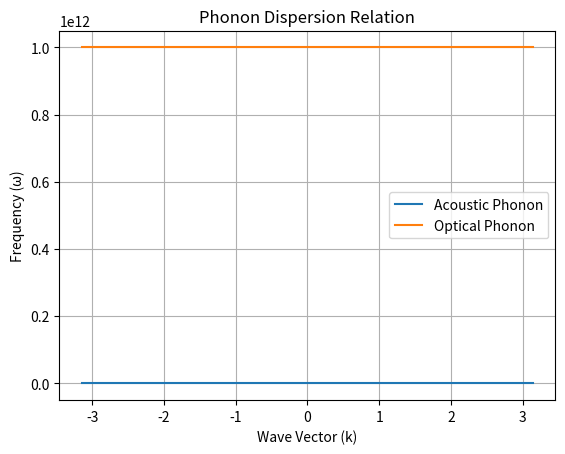

Here is the Python script that generated this plot:
import numpy as np
import matplotlib.pyplot as plt

# Parameters
speed_of_sound = 5e3  # m/s
k_values = np.linspace(-np.pi, np.pi, 200)  # Wave vectors

# Dispersion relation
omega_acoustic = speed_of_sound * k_values
omega_optical = np.sqrt(speed_of_sound**2 * k_values**2 + (1e12)**2)  # Arbitrary optical mode

# Plot
plt.figure()
plt.plot(k_values, omega_acoustic, label="Acoustic Phonon")
plt.plot(k_values, omega_optical, label="Optical Phonon")
plt.xlabel("Wave Vector (k)")
plt.ylabel("Frequency (ω)")
plt.title("Phonon Dispersion Relation")
plt.legend()
plt.grid()
plt.show()
